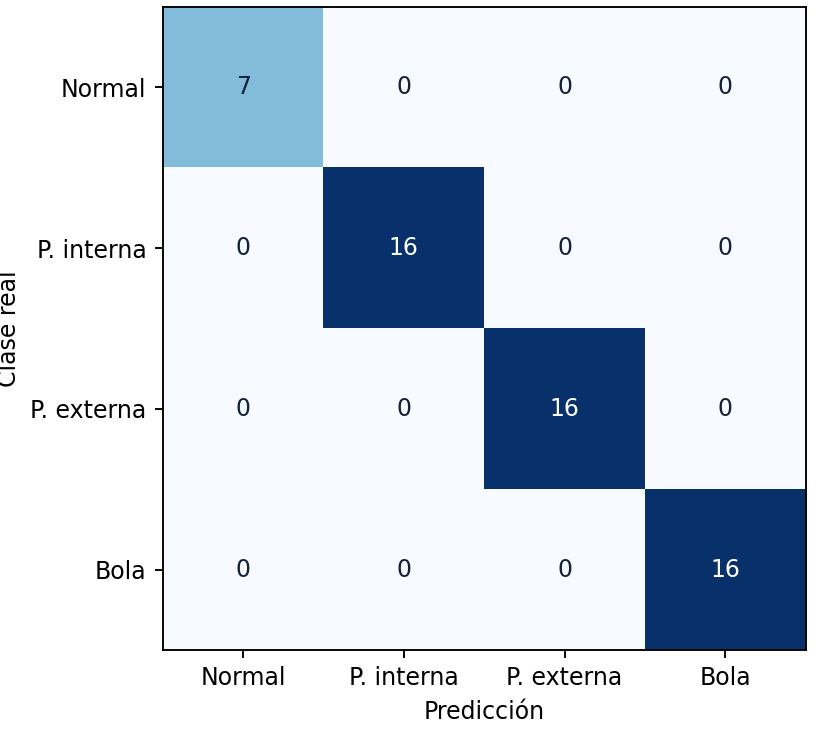

Data behind this chart, as committed beside it:
real, normal, inner_race, outer_race, ball
normal, 7, 0, 0, 0
inner_race, 0, 16, 0, 0
outer_race, 0, 0, 16, 0
ball, 0, 0, 0, 16
